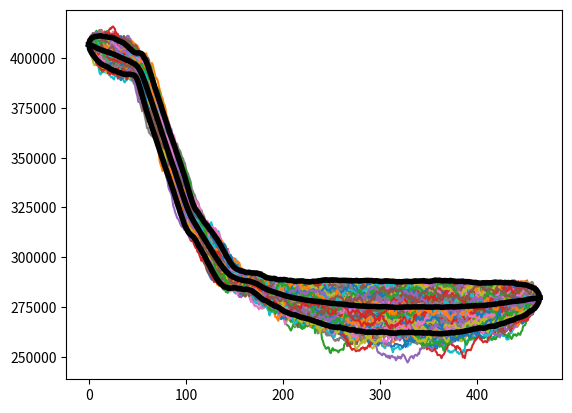

Write the Python code that produced this figure.
import matplotlib.pyplot as plt
import numpy as np
from scipy.stats import multivariate_normal


Ls = np.array([406878.12855486432, 396313.20004890749, 321224.04532276397, 292845.40895793668, 288562.44342502725, 279753.70997966686])
#Ls = [424777.2650658561, 394942.08036138373, 332430.9181651594, 303738.499327732, 296659.0156905292, 284686.5963970118]
# Mean observation times
obs_ts = -np.array([11.6, 10.3, 9.0, 8.1, 7.3, 0.])*1000.
# Observation variances
obs_sigmas = np.array([1e-16, 0.2, 0.2, 0.3, 0.3, 1e-16])*1000. / 2.
Pt = np.diag(obs_sigmas**2)
# Number of random paths to generate
num_samples = 90000


### Build GMRF covariance matrices for generating random paths between observation times
#########################################################################################

# Number of points in time
N = 2*233 - 1
# Path times
path_ts = np.linspace(-11.6, 0., N)
# Smoothness variable
delta = 0.000001
Q = np.diag(2.*np.ones(N), 0) + np.diag(-np.ones(N - 1), -1) + np.diag(-np.ones(N - 1), 1)
Q = delta*Q
# GMRF covariance
Py = np.linalg.inv(Q)


### Generate random paths
#########################################################################################
rand_paths = np.random.multivariate_normal(np.zeros(len(Py)), Py, num_samples)
rand_ts = np.random.multivariate_normal(obs_ts, Pt, num_samples) - obs_ts[0]

nearest_index = np.array(rand_ts / 25., dtype = int) + np.array(np.round((rand_ts / 25.) % 1), dtype = int)
nearest_time = nearest_index*25 - 11.6e3

good_paths = []
good_ts = []
for i in range(num_samples):
    rand_path = rand_paths[i]
    t_indexes = nearest_index[i]
    rand_t = path_ts[t_indexes]
    path = np.interp(path_ts, rand_t, Ls - rand_path[t_indexes]) + rand_path

    # Check if the moraine formation time is good
    keep = True

    #print(t_indexes)
    for j in [1, 2, 3, 4]:
        if np.where(path > Ls[j])[0].max() > t_indexes[j]:
            keep = False
            break
        
    if keep:
        good_paths.append(path)
        good_ts.append(rand_t)
        plt.plot(path)
        print("yes")

good_ts = np.array(good_ts)
good_paths = np.array(good_paths)
print(len(good_paths))

### Mean 
y = np.array(good_paths).mean(axis = 0)
plt.plot(y, 'k', lw = 4)

### Covariance
P = np.zeros((N,N))
for i in range(len(good_paths)):
    P += np.outer(good_paths[i] - y, good_paths[i] - y)

P /= len(P) - 1
v = np.sqrt(P[range(N), range(N)])

plt.plot(y + 2.0*v, 'k', lw = 4)
plt.plot(y - 2.0*v, 'k', lw = 4)
plt.show()

np.savetxt('y_c.txt', y[:-1])
np.savetxt('yv_c.txt', v[:-1])
np.savetxt('y_ages.txt', path_ts[:-1])
